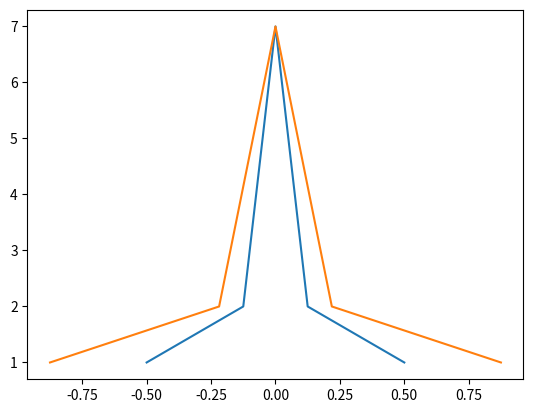

The matplotlib source for this figure:
import numpy as np
import matplotlib.pyplot as plt
def normalization1(x):
    # -1-1均值化
    return [ (float(i)-np.mean(x))/ (max(x)-min(x))  for i in x]
def normalization2(x):
    #0-1 均值化
    return [(float(i)-min(x))/ (max(x)-min(x))  for i in x]

def z_normalization(x):
    # x=x-u / sigma
    x_mean = np.mean(x)
    sigma = sum([(i-x_mean)*(i-x_mean) for i in x])/(len(x))
    return [(i-x_mean)/sigma for i in x]


x=[-10, 5, 5, 6, 6, 6, 7, 7, 7, 7, 8, 8, 8, 8, 8, 9, 9, 9, 9, 9, 9, 10, 10, 10, 10, 10, 10, 10, 11, 11, 11, 11, 11, 11, 12, 12, 12, 12, 12, 13, 13, 13, 13, 14, 14, 14, 15, 15, 30]


res = normalization1(x)
print(res)
cs = []
for i in x:
    c = x.count(i)
    cs.append(c)
print(cs)
n = normalization1(x)
n_z = z_normalization(x)

print(n)
print(n_z)


plt.plot(n,cs)
plt.plot(n_z,cs)
plt.show()